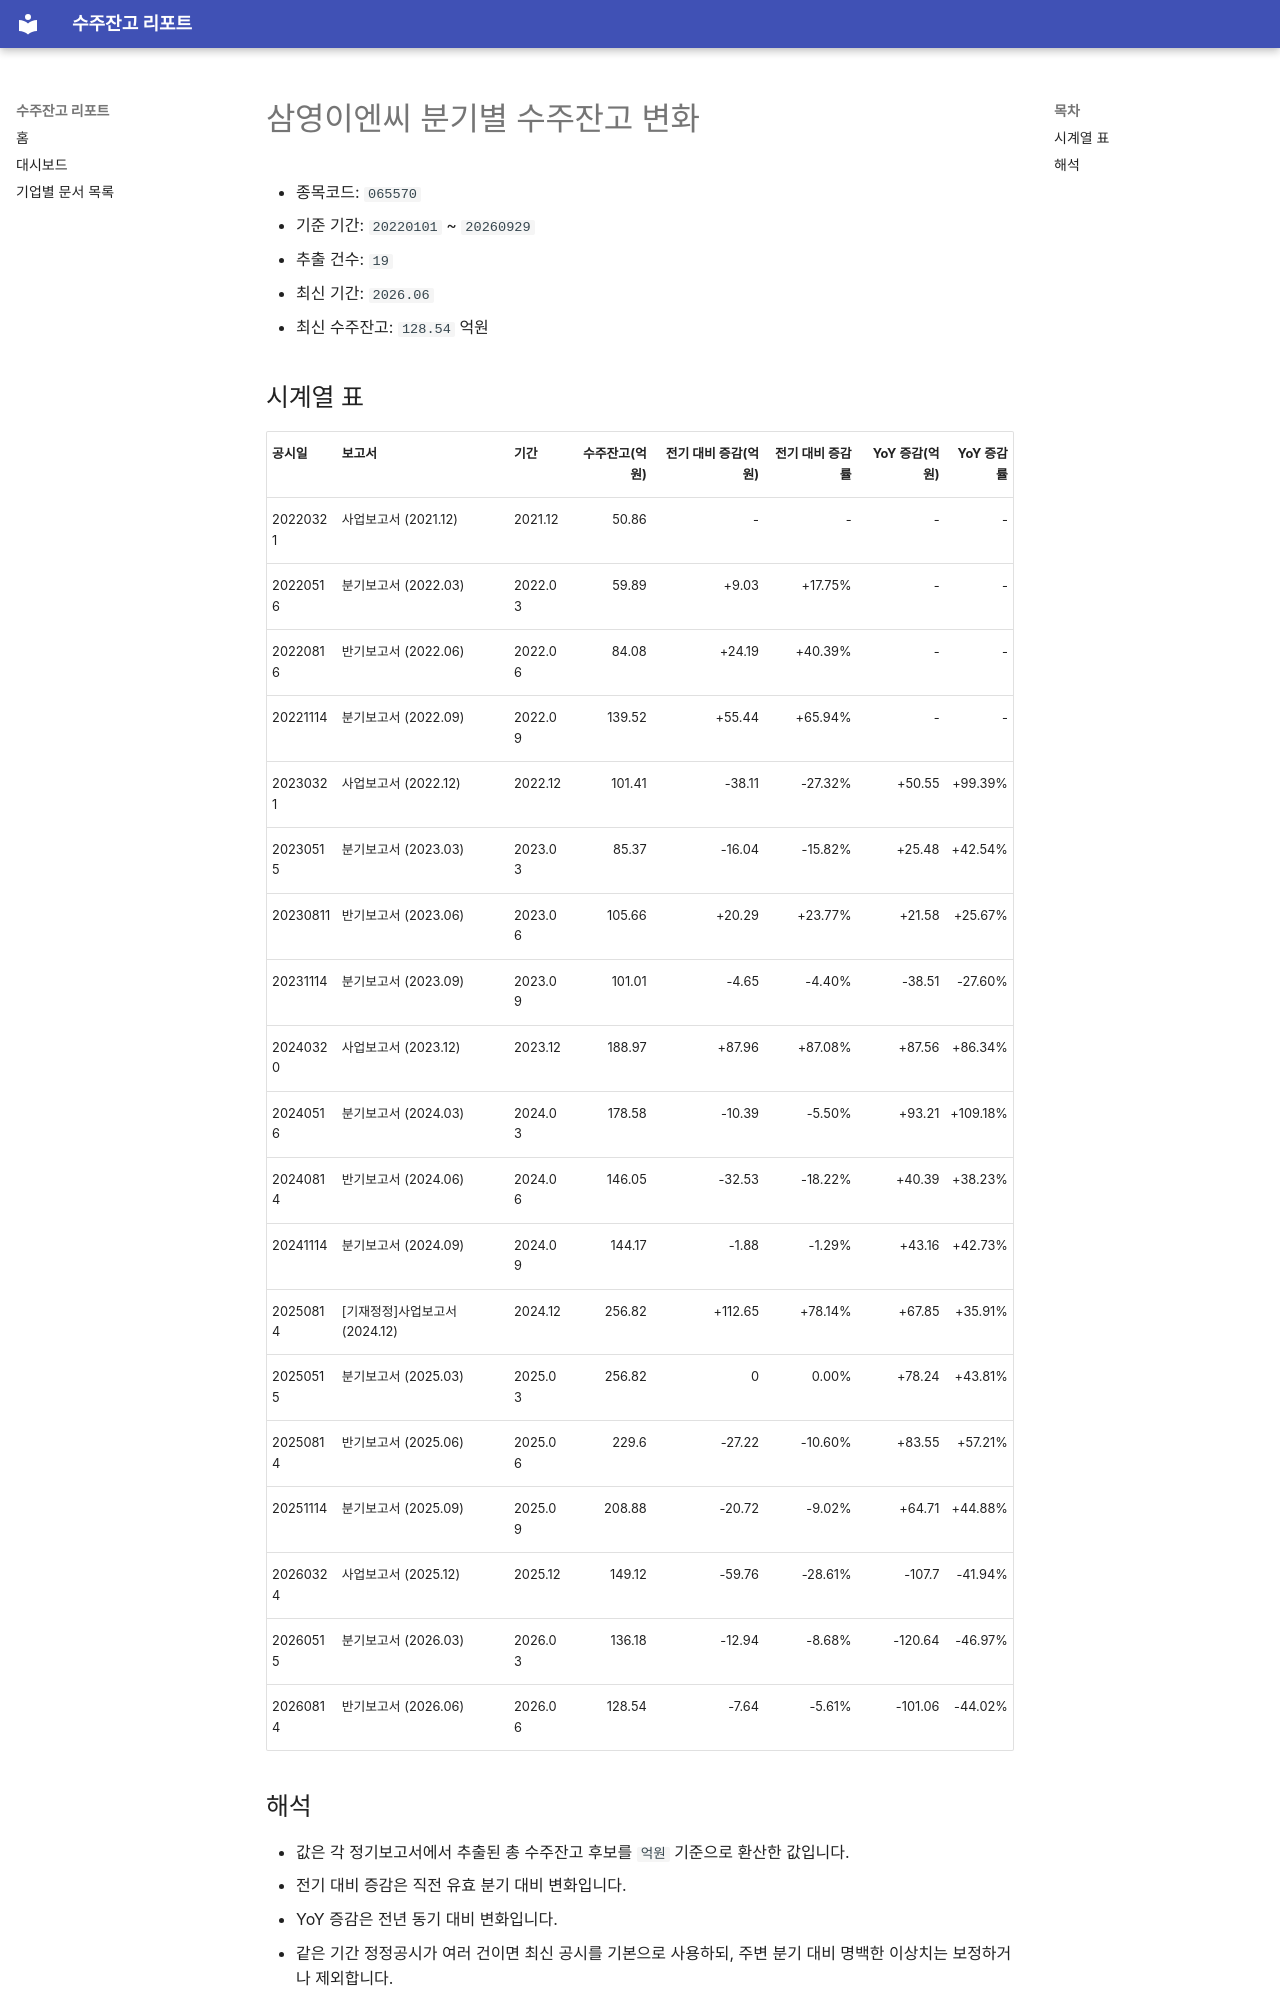

repository: agent-jaden/order-backlog-dashboard · page: companies/삼영이엔씨_수주잔고(065570)/index.html · generator: mkdocs

# 삼영이엔씨 분기별 수주잔고 변화

- 종목코드: `065570`
- 기준 기간: `20220101` ~ `20260929`
- 추출 건수: `19`
- 최신 기간: `2026.06`
- 최신 수주잔고: `128.54` 억원

## 시계열 표

| 공시일 | 보고서 | 기간 | 수주잔고(억원) | 전기 대비 증감(억원) | 전기 대비 증감률 | YoY 증감(억원) | YoY 증감률 |
| --- | --- | --- | ---: | ---: | ---: | ---: | ---: |
| 20220321 | 사업보고서 (2021.12) | 2021.12 | 50.86 | - | - | - | - |
| 20220516 | 분기보고서 (2022.03) | 2022.03 | 59.89 | +9.03 | +17.75% | - | - |
| 20220816 | 반기보고서 (2022.06) | 2022.06 | 84.08 | +24.19 | +40.39% | - | - |
| 20221114 | 분기보고서 (2022.09) | 2022.09 | 139.52 | +55.44 | +65.94% | - | - |
| 20230321 | 사업보고서 (2022.12) | 2022.12 | 101.41 | -38.11 | -27.32% | +50.55 | +99.39% |
| 20230515 | 분기보고서 (2023.03) | 2023.03 | 85.37 | -16.04 | -15.82% | +25.48 | +42.54% |
| 20230811 | 반기보고서 (2023.06) | 2023.06 | 105.66 | +20.29 | +23.77% | +21.58 | +25.67% |
| 20231114 | 분기보고서 (2023.09) | 2023.09 | 101.01 | -4.65 | -4.40% | -38.51 | -27.60% |
| 20240320 | 사업보고서 (2023.12) | 2023.12 | 188.97 | +87.96 | +87.08% | +87.56 | +86.34% |
| 20240516 | 분기보고서 (2024.03) | 2024.03 | 178.58 | -10.39 | -5.50% | +93.21 | +109.18% |
| 20240814 | 반기보고서 (2024.06) | 2024.06 | 146.05 | -32.53 | -18.22% | +40.39 | +38.23% |
| 20241114 | 분기보고서 (2024.09) | 2024.09 | 144.17 | -1.88 | -1.29% | +43.16 | +42.73% |
| 20250814 | [기재정정]사업보고서 (2024.12) | 2024.12 | 256.82 | +112.65 | +78.14% | +67.85 | +35.91% |
| 20250515 | 분기보고서 (2025.03) | 2025.03 | 256.82 | 0 | 0.00% | +78.24 | +43.81% |
| 20250814 | 반기보고서 (2025.06) | 2025.06 | 229.6 | -27.22 | -10.60% | +83.55 | +57.21% |
| 20251114 | 분기보고서 (2025.09) | 2025.09 | 208.88 | -20.72 | -9.02% | +64.71 | +44.88% |
| 20260324 | 사업보고서 (2025.12) | 2025.12 | 149.12 | -59.76 | -28.61% | -107.7 | -41.94% |
| 20260515 | 분기보고서 (2026.03) | 2026.03 | 136.18 | -12.94 | -8.68% | -120.64 | -46.97% |
| 20260814 | 반기보고서 (2026.06) | 2026.06 | 128.54 | -7.64 | -5.61% | -101.06 | -44.02% |
